Run: headless pygame with SDL's dummy video driver; simulated clock (each Clock.tick advances the game by its frame time, no real sleeping); random seed 0; keys injected as events and as key.get_pressed() state; no mouse input.
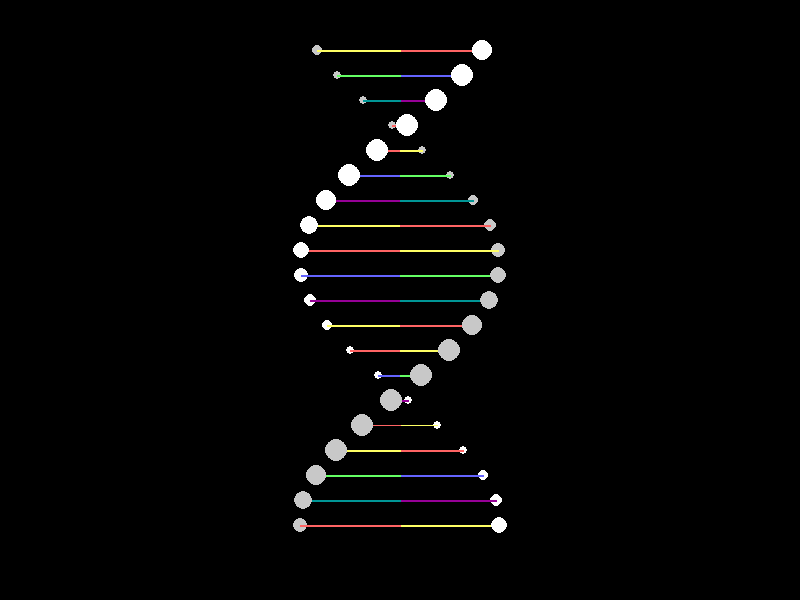
Frame 1 of 4 · flips 1–60 · no input
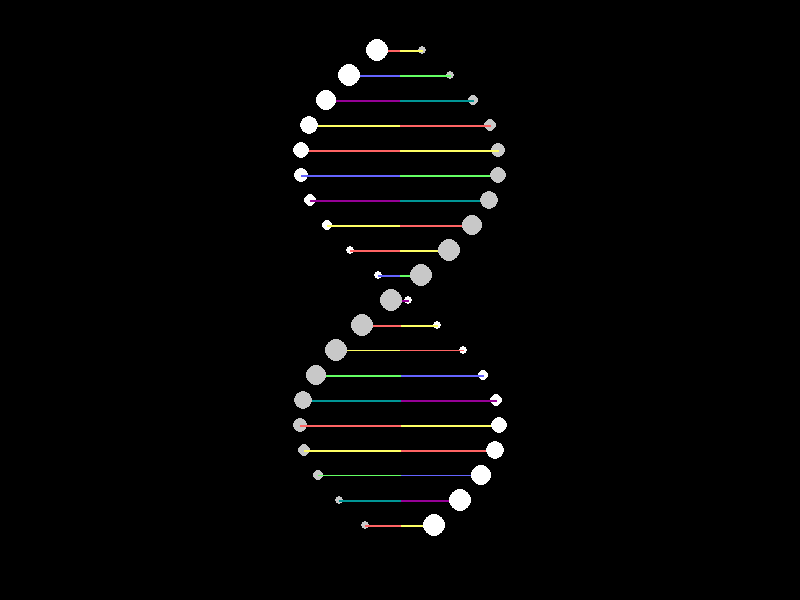
Frame 2 of 4 · flips 61–180 · tapped SPACE, RETURN · held RIGHT (→), D
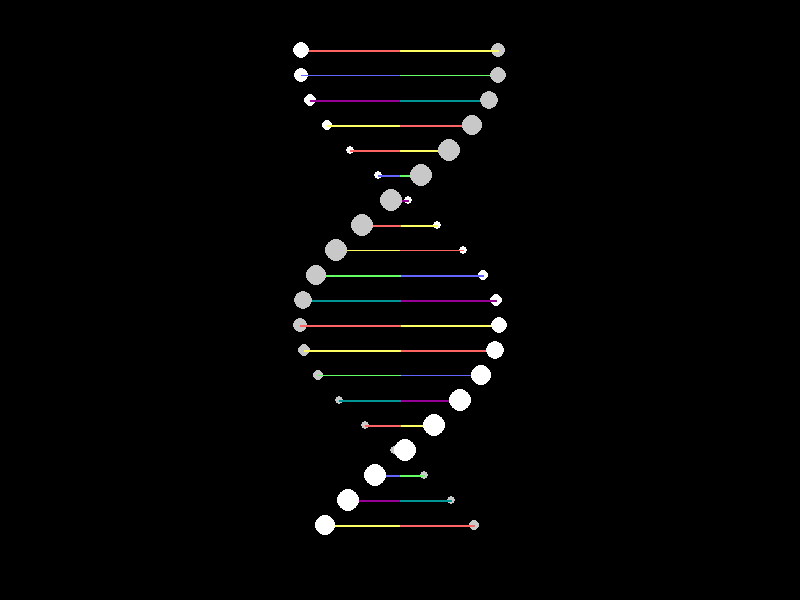
Frame 3 of 4 · flips 181–300 · held DOWN (↓), S
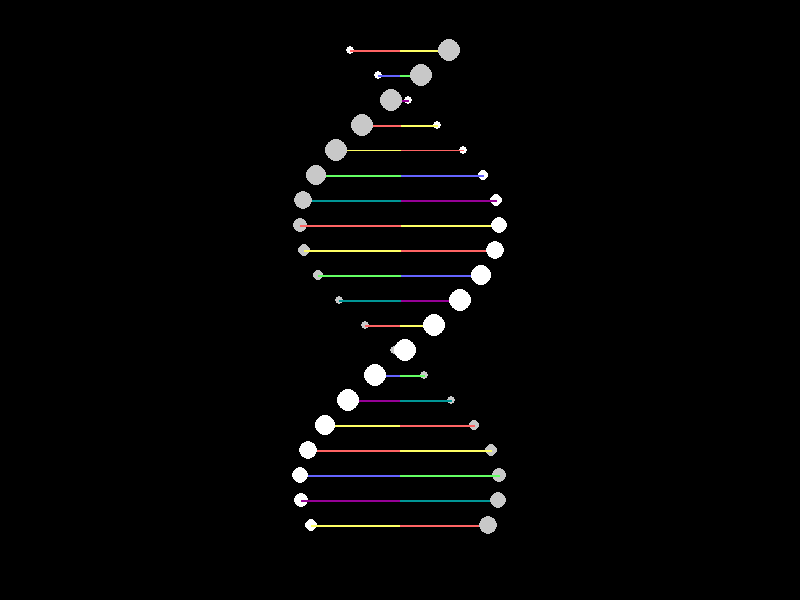
Frame 4 of 4 · flips 301–420 · held LEFT (←), A, UP (↑), W

The pygame program that drew these frames:

import pygame
import math
import random

# --- Constants ---
SCREEN_WIDTH = 800
SCREEN_HEIGHT = 600
FPS = 60

# Colors
BLACK = (0, 0, 0)
WHITE = (255, 255, 255)
BLUE = (100, 100, 255)
GREEN = (100, 255, 100)
RED = (255, 100, 100)
YELLOW = (255, 255, 100)
PURPLE = (150, 0, 150)
CYAN = (0, 150, 150)

# DNA Parameters
HELIX_RADIUS = 100  # Radius of the helix
NUM_PAIRS = 20      # Number of base pairs visible
PAIR_SPACING = 25   # Vertical spacing between base pairs
ROTATION_SPEED = 0.01 # Radians per frame
DOT_RADIUS_BASE = 8 # Base radius for backbone dots
DOT_RADIUS_DEPTH_FACTOR = 4 # How much size changes with depth

# Base pair colors (simplified)
# Adenine-Thymine (A-T)
# Guanine-Cytosine (G-C)
BASE_PAIR_COLORS = [
    (RED, YELLOW),   # A-T like
    (BLUE, GREEN),   # G-C like
    (PURPLE, CYAN),
    (YELLOW, RED)
]
BACKBONE_COLOR_1 = WHITE
BACKBONE_COLOR_2 = (200, 200, 200) # Slightly different for distinction

# --- Pygame Setup ---
pygame.init()
screen = pygame.display.set_mode((SCREEN_WIDTH, SCREEN_HEIGHT))
pygame.display.set_caption("DNA Animation")
clock = pygame.time.Clock()

# --- Main Loop ---
running = True
angle_offset = 0  # Initial rotation angle

while running:
    # --- Event Handling ---
    for event in pygame.event.get():
        if event.type == pygame.QUIT:
            running = False

    # --- Update ---
    angle_offset += ROTATION_SPEED
    if angle_offset > 2 * math.pi:
        angle_offset -= 2 * math.pi

    # --- Drawing ---
    screen.fill(BLACK)

    # Store all elements to draw with their z-depth for sorting
    # (z, type, color1, color2/pos1, pos2/radius)
    # z > 0 is "closer"
    draw_elements = []

    center_x = SCREEN_WIDTH // 2
    start_y = SCREEN_HEIGHT // 2 - (NUM_PAIRS * PAIR_SPACING) // 2

    for i in range(NUM_PAIRS):
        y_pos = start_y + i * PAIR_SPACING

        # Calculate angle for this segment of the helix
        # The 'i * 0.3' creates the twist. Adjust 0.3 for more/less twist.
        current_angle1 = angle_offset + i * 0.3
        current_angle2 = angle_offset + i * 0.3 + math.pi # 180 degrees offset for the other strand

        # Calculate positions for the two backbone strands
        # Strand 1
        x1 = center_x + HELIX_RADIUS * math.cos(current_angle1)
        z1 = math.sin(current_angle1) # Depth (-1 to 1)

        # Strand 2
        x2 = center_x + HELIX_RADIUS * math.cos(current_angle2)
        z2 = math.sin(current_angle2) # Depth (-1 to 1)

        # Base pair color
        pair_color_idx = i % len(BASE_PAIR_COLORS)
        color_bp1, color_bp2 = BASE_PAIR_COLORS[pair_color_idx]

        # Add rung (line between backbone points)
        # Average Z for the rung for sorting
        avg_z_rung = (z1 + z2) / 2.0
        # For rungs, we use two colors to represent the two bases
        # We'll draw two short lines from center to each backbone point
        mid_x_rung = (x1 + x2) / 2
        mid_y_rung = y_pos
        draw_elements.append((avg_z_rung, "rung_segment", color_bp1, (mid_x_rung, mid_y_rung), (x1, y_pos)))
        draw_elements.append((avg_z_rung, "rung_segment", color_bp2, (mid_x_rung, mid_y_rung), (x2, y_pos)))


        # Add backbone dots
        # Radius scaled by depth (z)
        radius1 = int(DOT_RADIUS_BASE + z1 * DOT_RADIUS_DEPTH_FACTOR)
        radius2 = int(DOT_RADIUS_BASE + z2 * DOT_RADIUS_DEPTH_FACTOR)

        if radius1 < 1: radius1 = 1 # ensure visible
        if radius2 < 1: radius2 = 1

        draw_elements.append((z1, "dot", BACKBONE_COLOR_1, (int(x1), y_pos), radius1))
        draw_elements.append((z2, "dot", BACKBONE_COLOR_2, (int(x2), y_pos), radius2))

    # Sort elements by Z-depth (draw elements further away first)
    draw_elements.sort(key=lambda item: item[0])

    # Draw sorted elements
    for z, type, color1, data1, data2 in draw_elements:
        if type == "dot":
            pos = data1
            radius = data2
            pygame.draw.circle(screen, color1, pos, radius)
        elif type == "rung_segment":
            pos1 = data1
            pos2 = data2
            # Scale line thickness slightly by depth (optional, can be subtle)
            thickness = max(1, int(2 + z * 1.5)) # z is -1 to 1
            pygame.draw.line(screen, color1, pos1, pos2, thickness)


    # --- Display ---
    pygame.display.flip()
    clock.tick(FPS)

# --- Quit ---
pygame.quit()
